Dataset: datasets (GitHub, BattModels/SALSA). Classes: clear, sediment, turbid.

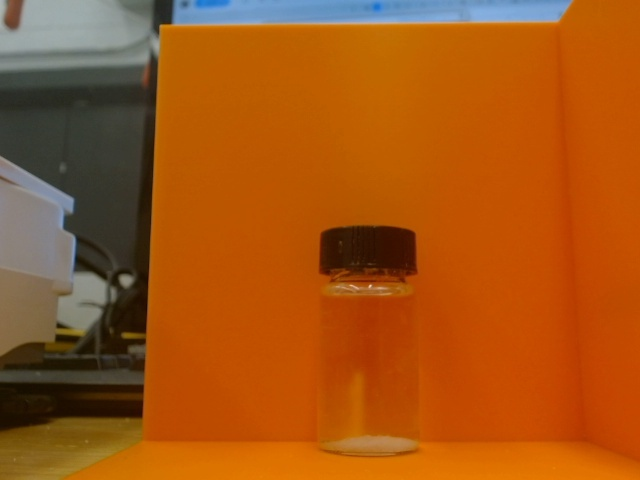
Label: sediment

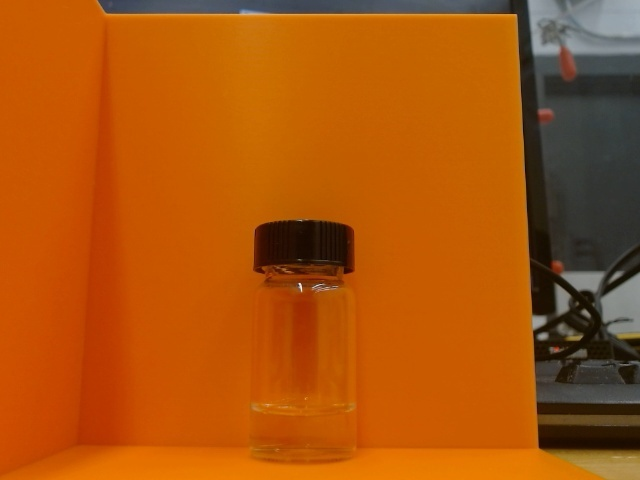
Label: clear

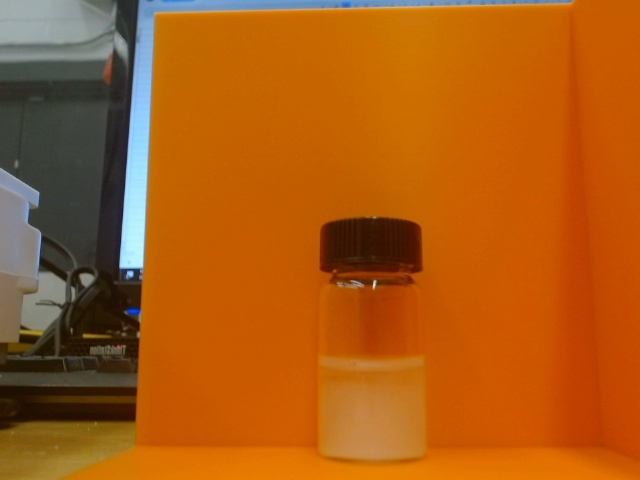
Label: turbid

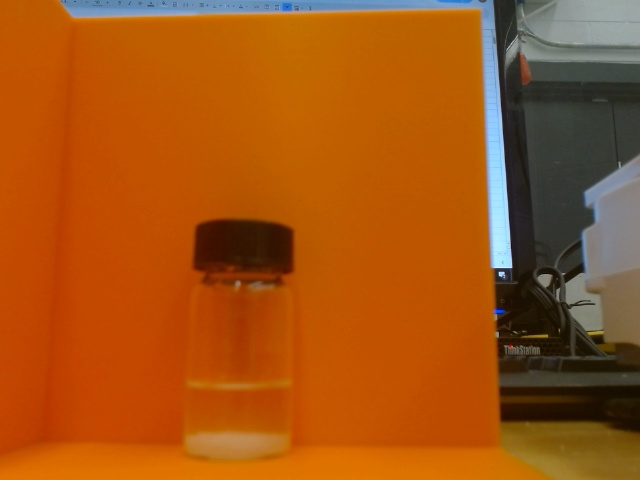
Label: sediment

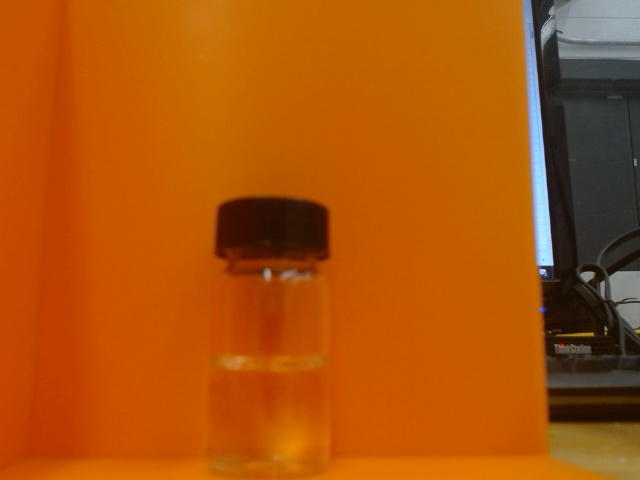
Label: clear

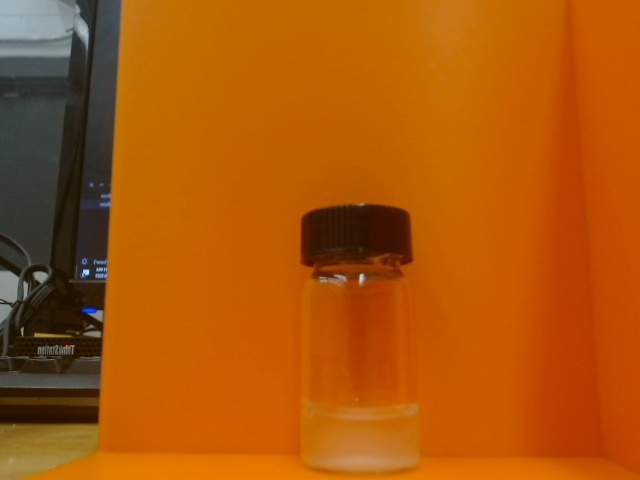
Label: turbid
